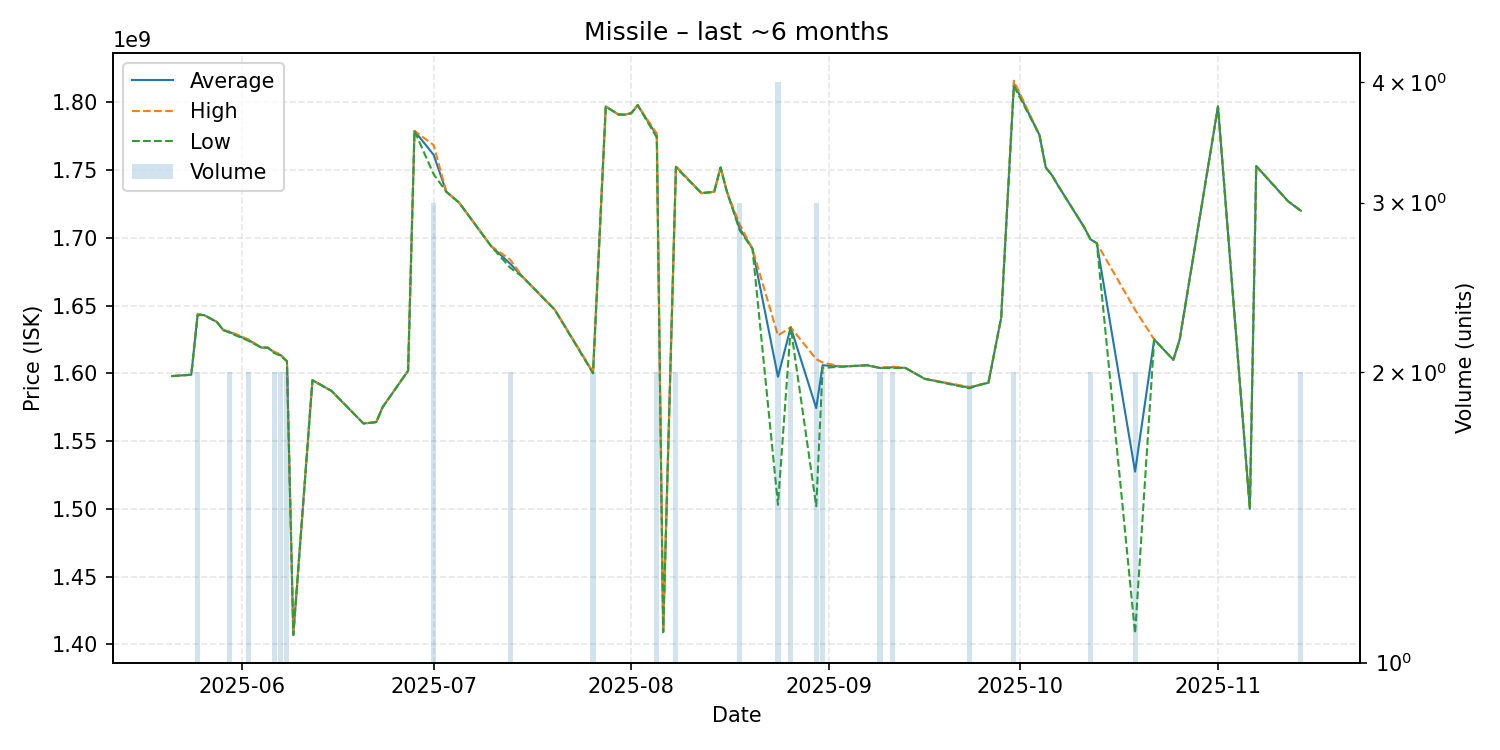

The data file committed next to this chart (first rows):
date, average, highest, lowest, order_count, volume
2025-05-21, 1598000000, 1598000000, 1598000000, 1, 1
2025-05-24, 1599000000, 1599000000, 1599000000, 1, 1
2025-05-25, 1643500000, 1644000000, 1643000000, 2, 2
2025-05-26, 1643000000, 1643000000, 1643000000, 1, 1
2025-05-28, 1638000000, 1638000000, 1638000000, 1, 1
2025-05-29, 1632000000, 1632000000, 1632000000, 1, 1
2025-05-30, 1630500000, 1631000000, 1630000000, 2, 2
2025-06-02, 1624500000, 1625000000, 1624000000, 2, 2
2025-06-04, 1619000000, 1619000000, 1619000000, 1, 1
2025-06-05, 1619000000, 1619000000, 1619000000, 1, 1
2025-06-06, 1615500000, 1616000000, 1615000000, 2, 2
2025-06-07, 1613500000, 1614000000, 1613000000, 2, 2
2025-06-08, 1609000000, 1609000000, 1609000000, 2, 2
2025-06-09, 1407000000, 1407000000, 1407000000, 1, 1
2025-06-12, 1595000000, 1595000000, 1595000000, 1, 1
2025-06-15, 1587000000, 1587000000, 1587000000, 1, 1
2025-06-20, 1563000000, 1563000000, 1563000000, 1, 1
2025-06-22, 1564000000, 1564000000, 1564000000, 1, 1
2025-06-23, 1575000000, 1575000000, 1575000000, 1, 1
2025-06-27, 1602000000, 1602000000, 1602000000, 1, 1
2025-06-28, 1779000000, 1779000000, 1779000000, 1, 1
2025-07-01, 1761333333, 1768500000, 1747000000, 3, 3
2025-07-03, 1734000000, 1734000000, 1734000000, 1, 1
2025-07-05, 1726000000, 1726000000, 1726000000, 1, 1
2025-07-10, 1694000000, 1694000000, 1694000000, 1, 1
2025-07-13, 1681000000, 1684000000, 1678000000, 2, 2
2025-07-15, 1671000000, 1671000000, 1671000000, 1, 1
2025-07-20, 1647000000, 1647000000, 1647000000, 1, 1
2025-07-26, 1600500000, 1601000000, 1600000000, 2, 2
2025-07-28, 1797000000, 1797000000, 1797000000, 1, 1
2025-07-29, 1794000000, 1794000000, 1794000000, 1, 1
2025-07-30, 1791000000, 1791000000, 1791000000, 1, 1
2025-07-31, 1791000000, 1791000000, 1791000000, 1, 1
2025-08-01, 1792000000, 1792000000, 1792000000, 1, 1
2025-08-02, 1798000000, 1798000000, 1798000000, 1, 1
2025-08-05, 1775500000, 1777000000, 1774000000, 2, 2
2025-08-06, 1409000000, 1409000000, 1409000000, 1, 1
2025-08-08, 1752500000, 1753000000, 1752000000, 2, 2
2025-08-12, 1733000000, 1733000000, 1733000000, 1, 1
2025-08-14, 1734000000, 1734000000, 1734000000, 1, 1
2025-08-15, 1752000000, 1752000000, 1752000000, 1, 1
2025-08-16, 1734000000, 1734000000, 1734000000, 1, 1
2025-08-18, 1707000000, 1710000000, 1705500000, 3, 3
2025-08-20, 1692000000, 1692000000, 1692000000, 1, 1
2025-08-24, 1597500000, 1628000000, 1503000000, 4, 4
2025-08-26, 1634000000, 1634000000, 1634000000, 1, 2
2025-08-30, 1574333333, 1610500000, 1502000000, 3, 3
2025-08-31, 1606000000, 1608000000, 1604000000, 2, 2
2025-09-03, 1605000000, 1605000000, 1605000000, 1, 1
2025-09-07, 1606000000, 1606000000, 1606000000, 1, 1
2025-09-09, 1604000000, 1604000000, 1604000000, 2, 2
2025-09-11, 1604500000, 1605000000, 1604000000, 2, 2
2025-09-13, 1604000000, 1604000000, 1604000000, 1, 1
2025-09-16, 1596000000, 1596000000, 1596000000, 1, 1
2025-09-23, 1589500000, 1590000000, 1589000000, 2, 2
2025-09-25, 1592000000, 1592000000, 1592000000, 1, 1
2025-09-26, 1593000000, 1593000000, 1593000000, 1, 1
2025-09-28, 1641000000, 1641000000, 1641000000, 1, 1
2025-09-30, 1814000000, 1816000000, 1812000000, 2, 2
2025-10-04, 1776000000, 1776000000, 1776000000, 1, 1
... 16 more rows
